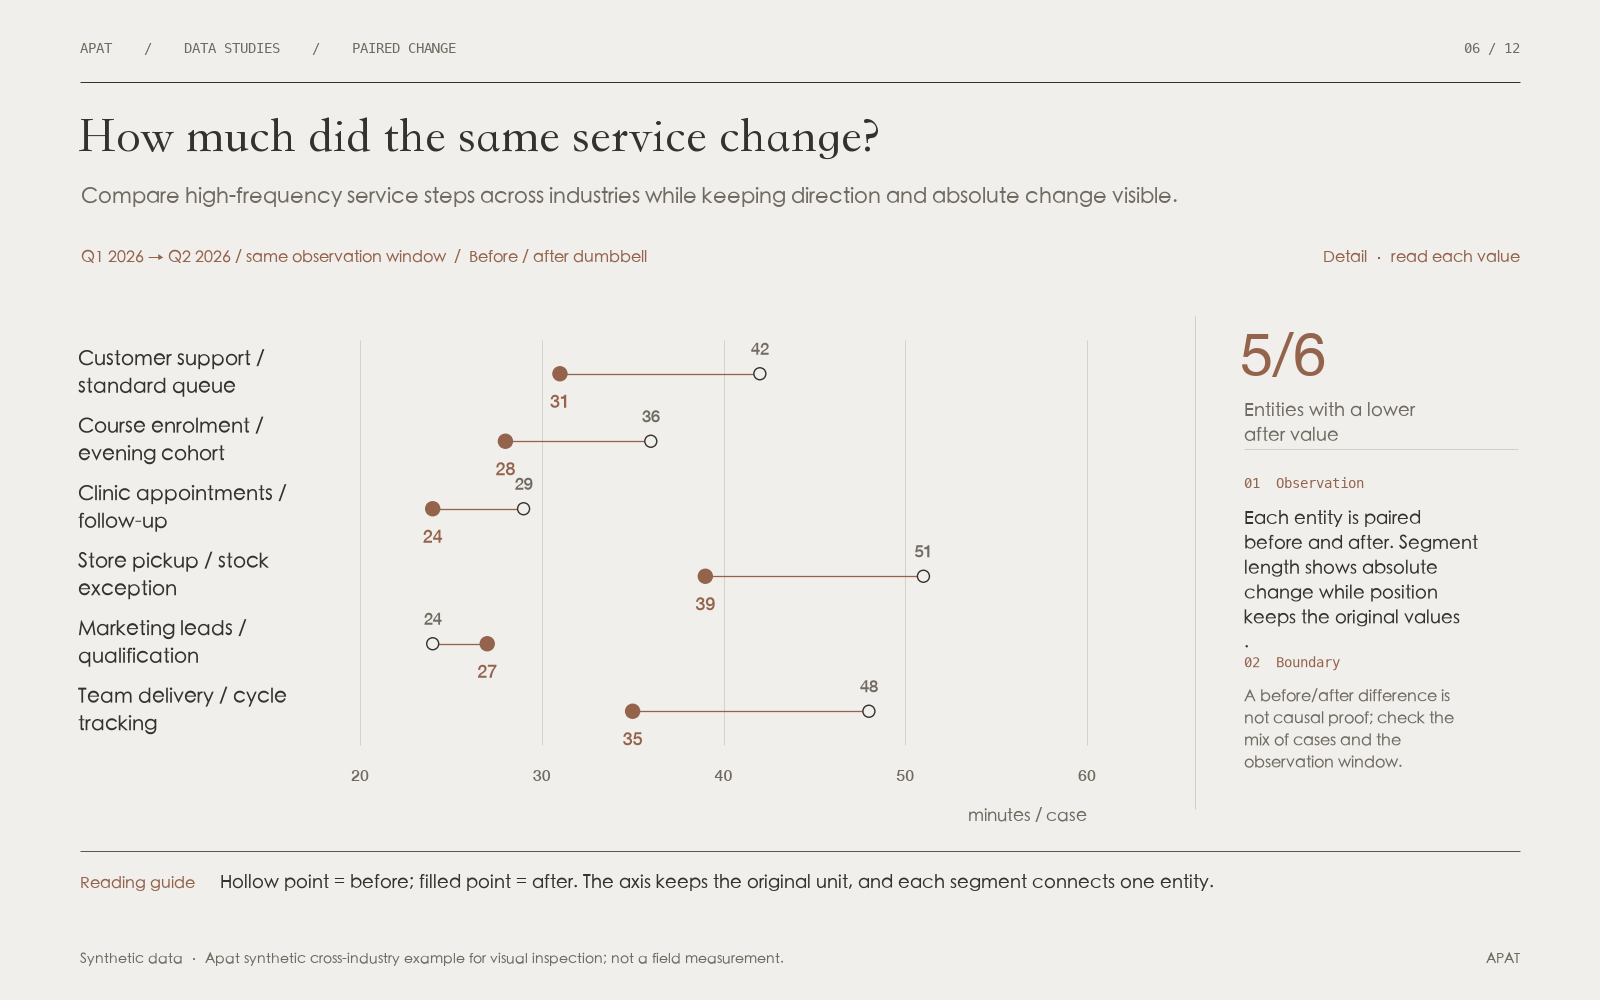

The file beside this chart, header and first rows:
id, label, before, after, unit
support, Customer support / standard queue, 42, 31, minutes / case
enrolment, Course enrolment / evening cohort, 36, 28, minutes / case
clinic, Clinic appointments / follow-up, 29, 24, minutes / case
pickup, Store pickup / stock exception, 51, 39, minutes / case
leads, Marketing leads / qualification, 24, 27, minutes / case
delivery, Team delivery / cycle tracking, 48, 35, minutes / case
